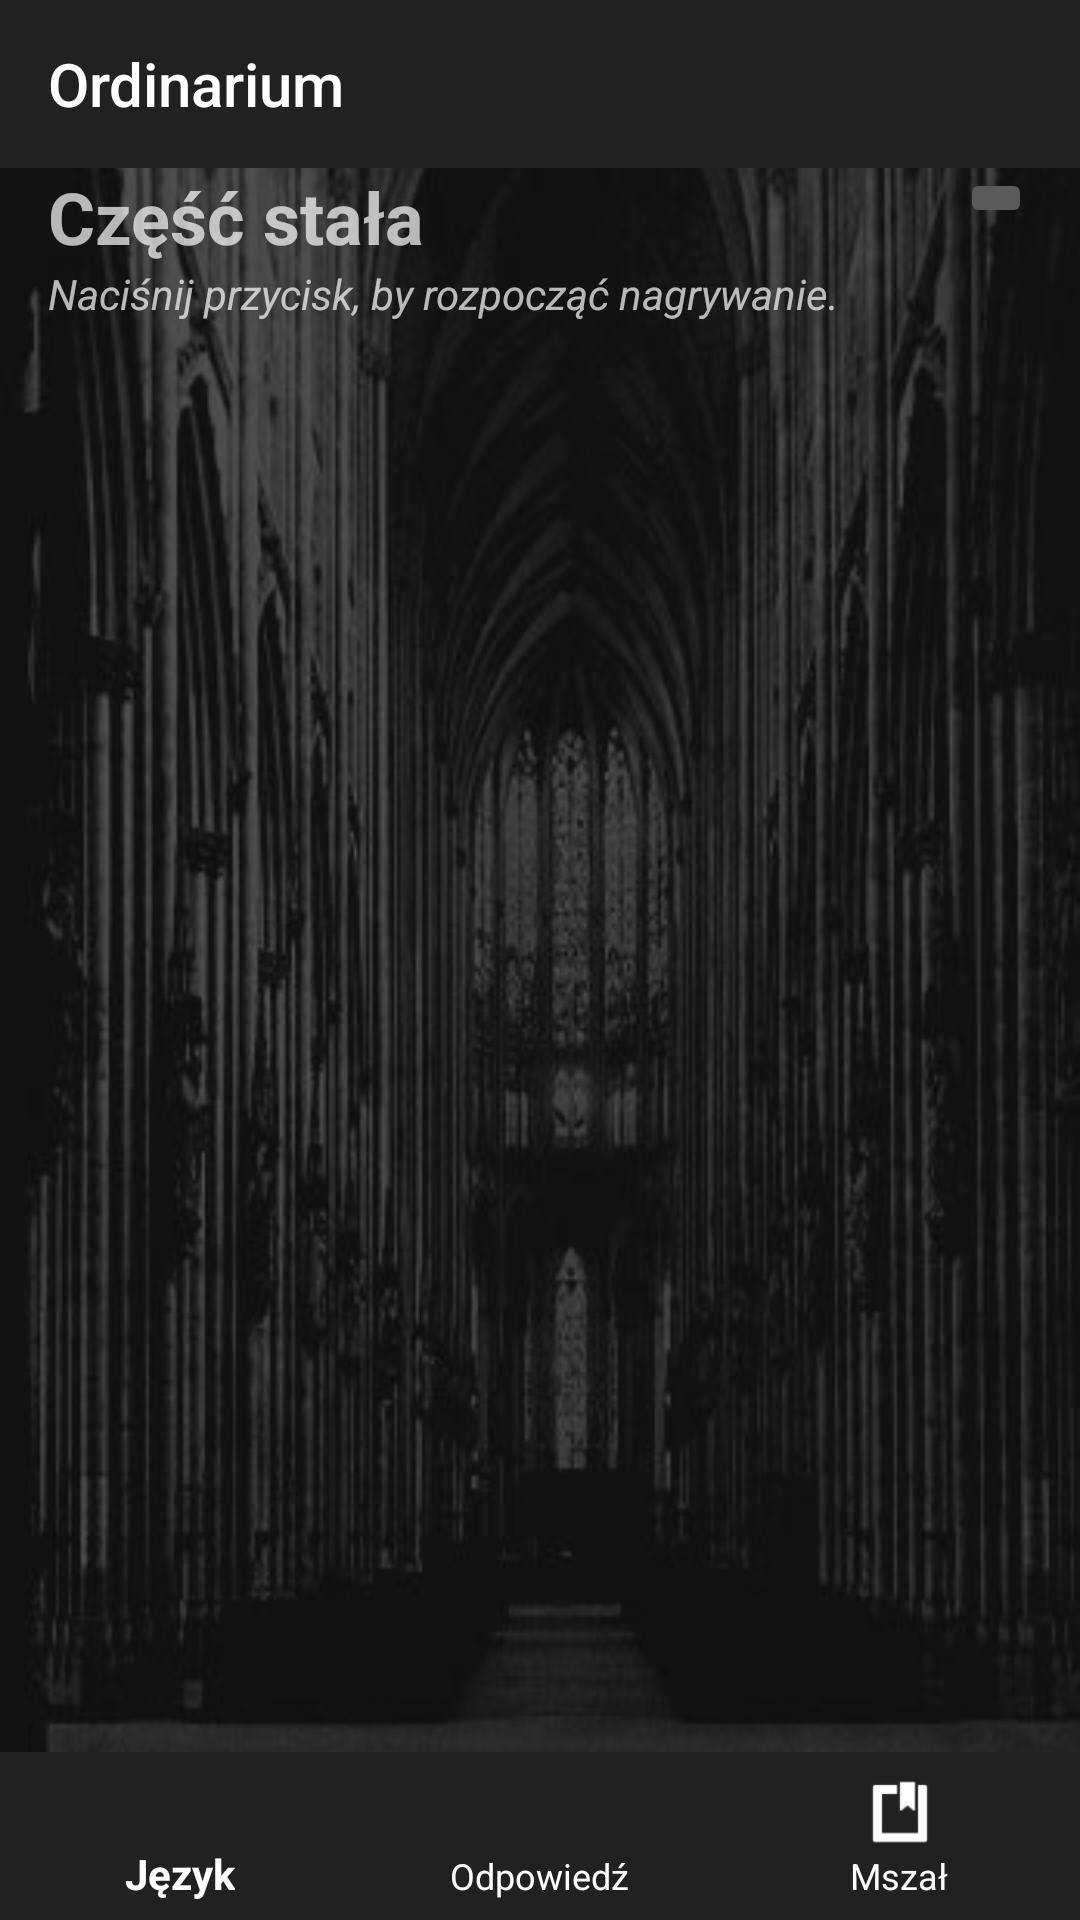

This screen was rendered from an Android layout file. Write that file and the resources it references.
<!-- AndroidManifest.xml: application theme MyAppCompat -->
<!-- res/layout/activity_speak.xml -->
<?xml version="1.0" encoding="utf-8"?>
<android.support.constraint.ConstraintLayout xmlns:android="http://schemas.android.com/apk/res/android"
    xmlns:app="http://schemas.android.com/apk/res-auto"
    xmlns:tools="http://schemas.android.com/tools"
    android:layout_width="match_parent"
    android:layout_height="match_parent"
    android:background="@drawable/koelner"
    tools:context=".SpeakActivity">

    <ScrollView
        android:layout_width="wrap_content"
        android:layout_height="wrap_content"
        android:layout_marginBottom="20dp"
        android:padding="16dp"
        app:layout_constraintBottom_toTopOf="@+id/bottomNavigationView"
        app:layout_constraintTop_toBottomOf="@+id/textPL">

        <TextView
            android:id="@+id/textView"
            android:layout_width="match_parent"
            android:layout_height="match_parent" />

    </ScrollView>

    
        
        
        
        
        
        
        
        
        
        
        
        
        
        

    <android.support.v7.widget.Toolbar
        android:id="@+id/toolbar"
        android:layout_width="0dp"
        android:layout_height="wrap_content"
        android:background="?attr/colorPrimary"
        android:minHeight="?attr/actionBarSize"
        android:theme="?attr/actionBarTheme"
        app:layout_constraintEnd_toEndOf="parent"
        app:layout_constraintStart_toStartOf="parent"
        app:layout_constraintTop_toTopOf="parent"
        app:title="@string/app_name" />


    <TextView
        android:id="@+id/name"
        android:layout_width="0dp"
        android:layout_height="wrap_content"
        android:layout_marginStart="16dp"
        android:layout_marginLeft="16dp"
        android:text="Część stała"
        android:textSize="24sp"
        android:textStyle="bold"
        app:layout_constraintEnd_toEndOf="parent"
        app:layout_constraintStart_toStartOf="parent"
        app:layout_constraintTop_toBottomOf="@+id/toolbar"
        tools:textSize="24sp" />

    <TextView
        android:id="@+id/textPL"
        android:layout_width="wrap_content"
        android:layout_height="wrap_content"
        android:layout_marginStart="16dp"
        android:layout_marginLeft="16dp"
        android:text="Naciśnij przycisk, by rozpocząć nagrywanie."
        android:textStyle="italic"
        app:layout_constraintStart_toStartOf="parent"
        app:layout_constraintTop_toBottomOf="@+id/name" />

    <include
        android:id="@+id/bottomNavigationView"
        layout="@layout/activity_base"
        android:layout_width="match_parent"
        android:layout_height="wrap_content"
        android:layout_alignParentBottom="true"
        app:layout_constraintBottom_toBottomOf="parent" />

    <ImageButton
        android:id="@+id/miscButton"
        android:layout_width="wrap_content"
        android:layout_height="wrap_content"
        android:layout_marginEnd="16dp"
        android:layout_marginRight="16dp"
        app:layout_constraintEnd_toEndOf="parent"
        app:layout_constraintTop_toBottomOf="@+id/toolbar"
        app:srcCompat="@drawable/baseline_mic_white_18dp" />

</android.support.constraint.ConstraintLayout>
<!-- res/layout/activity_base.xml (included above) -->
<?xml version="1.0" encoding="utf-8"?>
    <android.support.design.widget.BottomNavigationView
        xmlns:android="http://schemas.android.com/apk/res/android"
        xmlns:app="http://schemas.android.com/apk/res-auto"
        android:id="@+id/bottomNavigationView"
        android:layout_width="match_parent"
        android:layout_height="wrap_content"
        app:itemBackground="@color/colorPrimary"
        app:itemIconTint="@android:color/white"
        app:itemTextColor="@android:color/white"
        app:menu="@menu/navigation" />
<!-- resources referenced by this layout -->
<resources>
  <color name="colorPrimary">#212121</color>
  <!-- drawable koelner: jpg bitmap (drawable, 35231 bytes) -->
  <string name="app_name">Ordinarium</string>
  <style name="MyAppCompat" parent="Theme.AppCompat.NoActionBar">
          <item name="colorAccent">@color/accent_material_dark_1</item>
      </style>
  <color name="accent_material_dark_1">#000000</color>
</resources>
